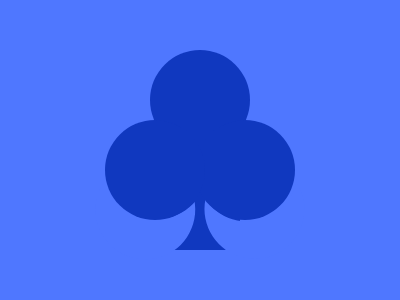

Here is a drawing made with CSS. Write the source that renders it.

<body bgcolor=4F77FF>
<p a>
<p b>
<p c>
<p y>
<p z> 
<p x>
<style>
*{
  position:fixed;
  top:50%;
  left:50%;
  margin:0;
}
[a]{
  width:100;
  height:100;
  border-radius:50%;
  background:#1038BF;
  transform:translate(-50%,-100%)
}
[b]{
  width:100;
  height:100;
  border-radius:50%;
  background:#1038BF;
  transform:translate(-5%,-30%);
  z-index:5
}
[c]{
  width:100;
  height:100;
  border-radius:50%;
  background:#1038BF;
  transform:translate(-95%,-30%);
  z-index:5
}
[y]{
  width:100;
  height:100; 
  transform:translate(-92.5%, -31.3%) rotate(56deg);
  border-radius:50%;
  box-shadow:27px 33px 0 0 #4F77FF;
  z-index:2
}
[z]{
  width:100;
  height:100; 
  transform:translate(-2.8%, -28.5%) rotate(34deg);
  border-radius:50%;
  box-shadow:27px 27px 0 0 #4F77FF;
  z-index:2
}
[x]{
  width:80;
  height:80;
  background:#1038BF;
  transform:translate(-50%,25%)
}
